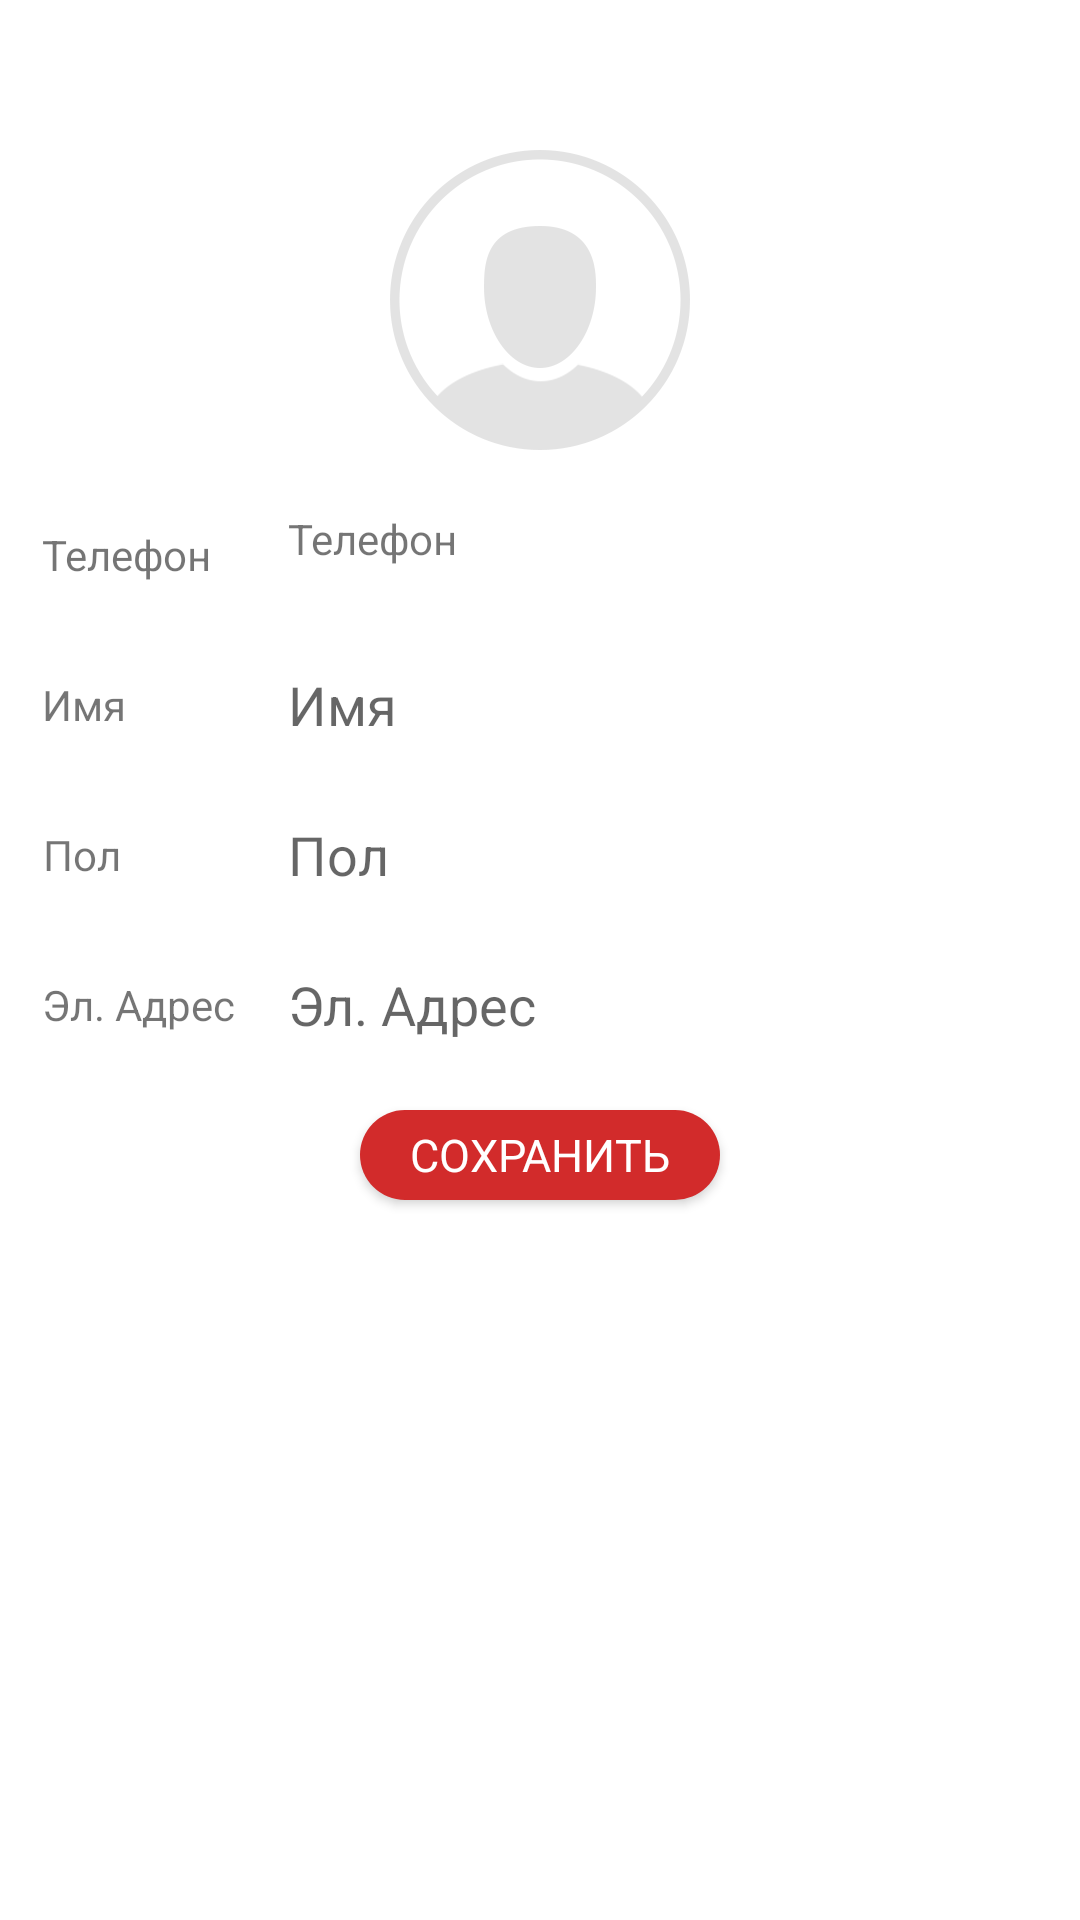

Here is an Android app screen rendered from its layout file. Give the layout XML and the strings, colors and styles it references.
<!-- AndroidManifest.xml: application theme Theme.Garage -->
<!-- res/layout/fragment_profile.xml -->
<?xml version="1.0" encoding="utf-8"?>
<androidx.constraintlayout.widget.ConstraintLayout xmlns:android="http://schemas.android.com/apk/res/android"
    xmlns:app="http://schemas.android.com/apk/res-auto"
    xmlns:tools="http://schemas.android.com/tools"
    android:layout_width="match_parent"
    android:layout_height="match_parent"
    android:background="@color/white"
    tools:context="com.example.garage.ui.ProfileFragment">

    <ImageView
        android:id="@+id/profile_logo"
        android:layout_width="wrap_content"
        android:layout_height="wrap_content"
        android:paddingTop="@dimen/profile_entered_logo_padding"
        android:src="@mipmap/profile_logo"
        app:layout_constraintEnd_toEndOf="parent"
        app:layout_constraintStart_toStartOf="parent"
        app:layout_constraintTop_toTopOf="parent" />

    <TextView
        android:gravity="center"
        android:id="@+id/phone_text"
        android:layout_width="wrap_content"
        android:layout_height="30dp"
        android:layout_marginStart="@dimen/default_margin_horizontal"
        android:layout_marginTop="20dp"
        android:text="@string/phone"
        app:layout_constraintStart_toStartOf="parent"
        app:layout_constraintTop_toBottomOf="@id/profile_logo" />

    <TextView
        android:gravity="center"
        android:id="@+id/name_text"
        android:layout_width="wrap_content"
        android:layout_height="30dp"
        android:layout_marginStart="@dimen/default_margin_horizontal"
        android:layout_marginTop="20dp"
        android:text="@string/name"
        app:layout_constraintStart_toStartOf="parent"
        app:layout_constraintTop_toBottomOf="@id/phone_text" />

    <TextView
        android:gravity="center"
        android:id="@+id/sex_text"
        android:layout_width="wrap_content"
        android:layout_height="30dp"
        android:layout_marginStart="@dimen/default_margin_horizontal"
        android:layout_marginTop="20dp"
        android:text="@string/sex"
        app:layout_constraintStart_toStartOf="parent"
        app:layout_constraintTop_toBottomOf="@id/name_text" />

    <TextView
        android:gravity="center"
        android:id="@+id/email_text"
        android:layout_width="wrap_content"
        android:layout_height="30dp"
        android:layout_marginStart="@dimen/default_margin_horizontal"
        android:layout_marginTop="20dp"
        android:text="@string/email"
        app:layout_constraintStart_toStartOf="parent"
        app:layout_constraintTop_toBottomOf="@id/sex_text" />

    <Button
        android:layout_width="@dimen/big_button_width"
        android:layout_height="@dimen/big_button_height"
        android:layout_marginTop="20dp"
        android:background="@drawable/button_bg"
        android:text="@string/save"
        android:textAppearance="@style/primary_text_style"
        app:layout_constraintEnd_toEndOf="parent"
        app:layout_constraintStart_toStartOf="parent"
        app:layout_constraintTop_toBottomOf="@id/email_text" />
    <TextView
        android:id="@+id/phone"
        android:layout_width="250dp"
        android:layout_height="30dp"
        android:layout_marginEnd="@dimen/default_margin_horizontal"
        android:layout_marginTop="20dp"
        android:text="@string/phone"
        app:layout_constraintEnd_toEndOf="parent"
        app:layout_constraintTop_toBottomOf="@id/profile_logo" />
    <EditText
        android:background="@drawable/edit_text_bg"
        android:id="@+id/name"
        android:layout_width="250dp"
        android:layout_height="30dp"
        android:layout_marginEnd="@dimen/default_margin_horizontal"
        android:layout_marginTop="20dp"
        android:hint="@string/name"
        app:layout_constraintEnd_toEndOf="parent"
        app:layout_constraintTop_toBottomOf="@id/phone_text" />
    <EditText
        android:background="@drawable/edit_text_bg"
        android:id="@+id/sex"
        android:layout_width="250dp"
        android:layout_height="30dp"
        android:layout_marginEnd="@dimen/default_margin_horizontal"
        android:layout_marginTop="20dp"
        android:hint="@string/sex"
        app:layout_constraintEnd_toEndOf="parent"
        app:layout_constraintTop_toBottomOf="@id/name" />
    <EditText
        android:background="@drawable/edit_text_bg"
        android:id="@+id/email"
        android:layout_width="250dp"
        android:layout_height="30dp"
        android:layout_marginEnd="@dimen/default_margin_horizontal"
        android:layout_marginTop="20dp"
        android:hint="@string/email"
        app:layout_constraintEnd_toEndOf="parent"
        app:layout_constraintTop_toBottomOf="@id/sex" />
</androidx.constraintlayout.widget.ConstraintLayout>
<!-- resources referenced by this layout -->
<resources>
  <color name="white">#FFFFFFFF</color>
  <dimen name="big_button_height">30dp</dimen>
  <dimen name="big_button_width">120dp</dimen>
  <dimen name="default_margin_horizontal">14dp</dimen>
  <dimen name="profile_entered_logo_padding">50dp</dimen>
  <!-- drawable button_bg (drawable) -->
  <?xml version="1.0" encoding="utf-8"?>
  <shape xmlns:android="http://schemas.android.com/apk/res/android"
      android:shape="rectangle">
      <corners android:radius="90dp"/>
      <solid android:color="@color/red"/>
  
  </shape>
  <!-- drawable edit_text_bg (drawable) -->
  <?xml version="1.0" encoding="utf-8"?>
  <shape android:shape="rectangle" xmlns:android="http://schemas.android.com/apk/res/android">
  <solid android:color=""/>
      <corners android:radius="10dp"/>
  </shape>
  <!-- mipmap profile_logo: png bitmap (mipmap-anydpi-v26, 6135 bytes) -->
  <string name="email">Эл. Адрес</string>
  <string name="name">Имя</string>
  <string name="phone">Телефон</string>
  <string name="save">СОХРАНИТЬ</string>
  <string name="sex">Пол</string>
  <style name="primary_text_style">
          <item name="android:textSize">@dimen/primary_text_size</item>
          <item name="android:textColor">@color/white</item>
      </style>
  <style name="Theme.Garage" parent="Theme.AppCompat.Light.NoActionBar">
          
          <item name="colorPrimary">@null</item>
          <item name="colorPrimaryVariant">@null</item>
          <item name="colorOnPrimary">@null</item>
          
          <item name="colorSecondary">@color/teal_200</item>
          <item name="colorSecondaryVariant">@color/teal_700</item>
          <item name="colorOnSecondary">@color/black</item>
          
          <item name="android:statusBarColor">?attr/colorPrimaryVariant</item>
          
      </style>
  <color name="red">#D22B2B</color>
  <dimen name="primary_text_size">15sp</dimen>
  <color name="teal_200">#FF03DAC5</color>
  <color name="teal_700">#FF018786</color>
  <color name="black">#FF000000</color>
</resources>
